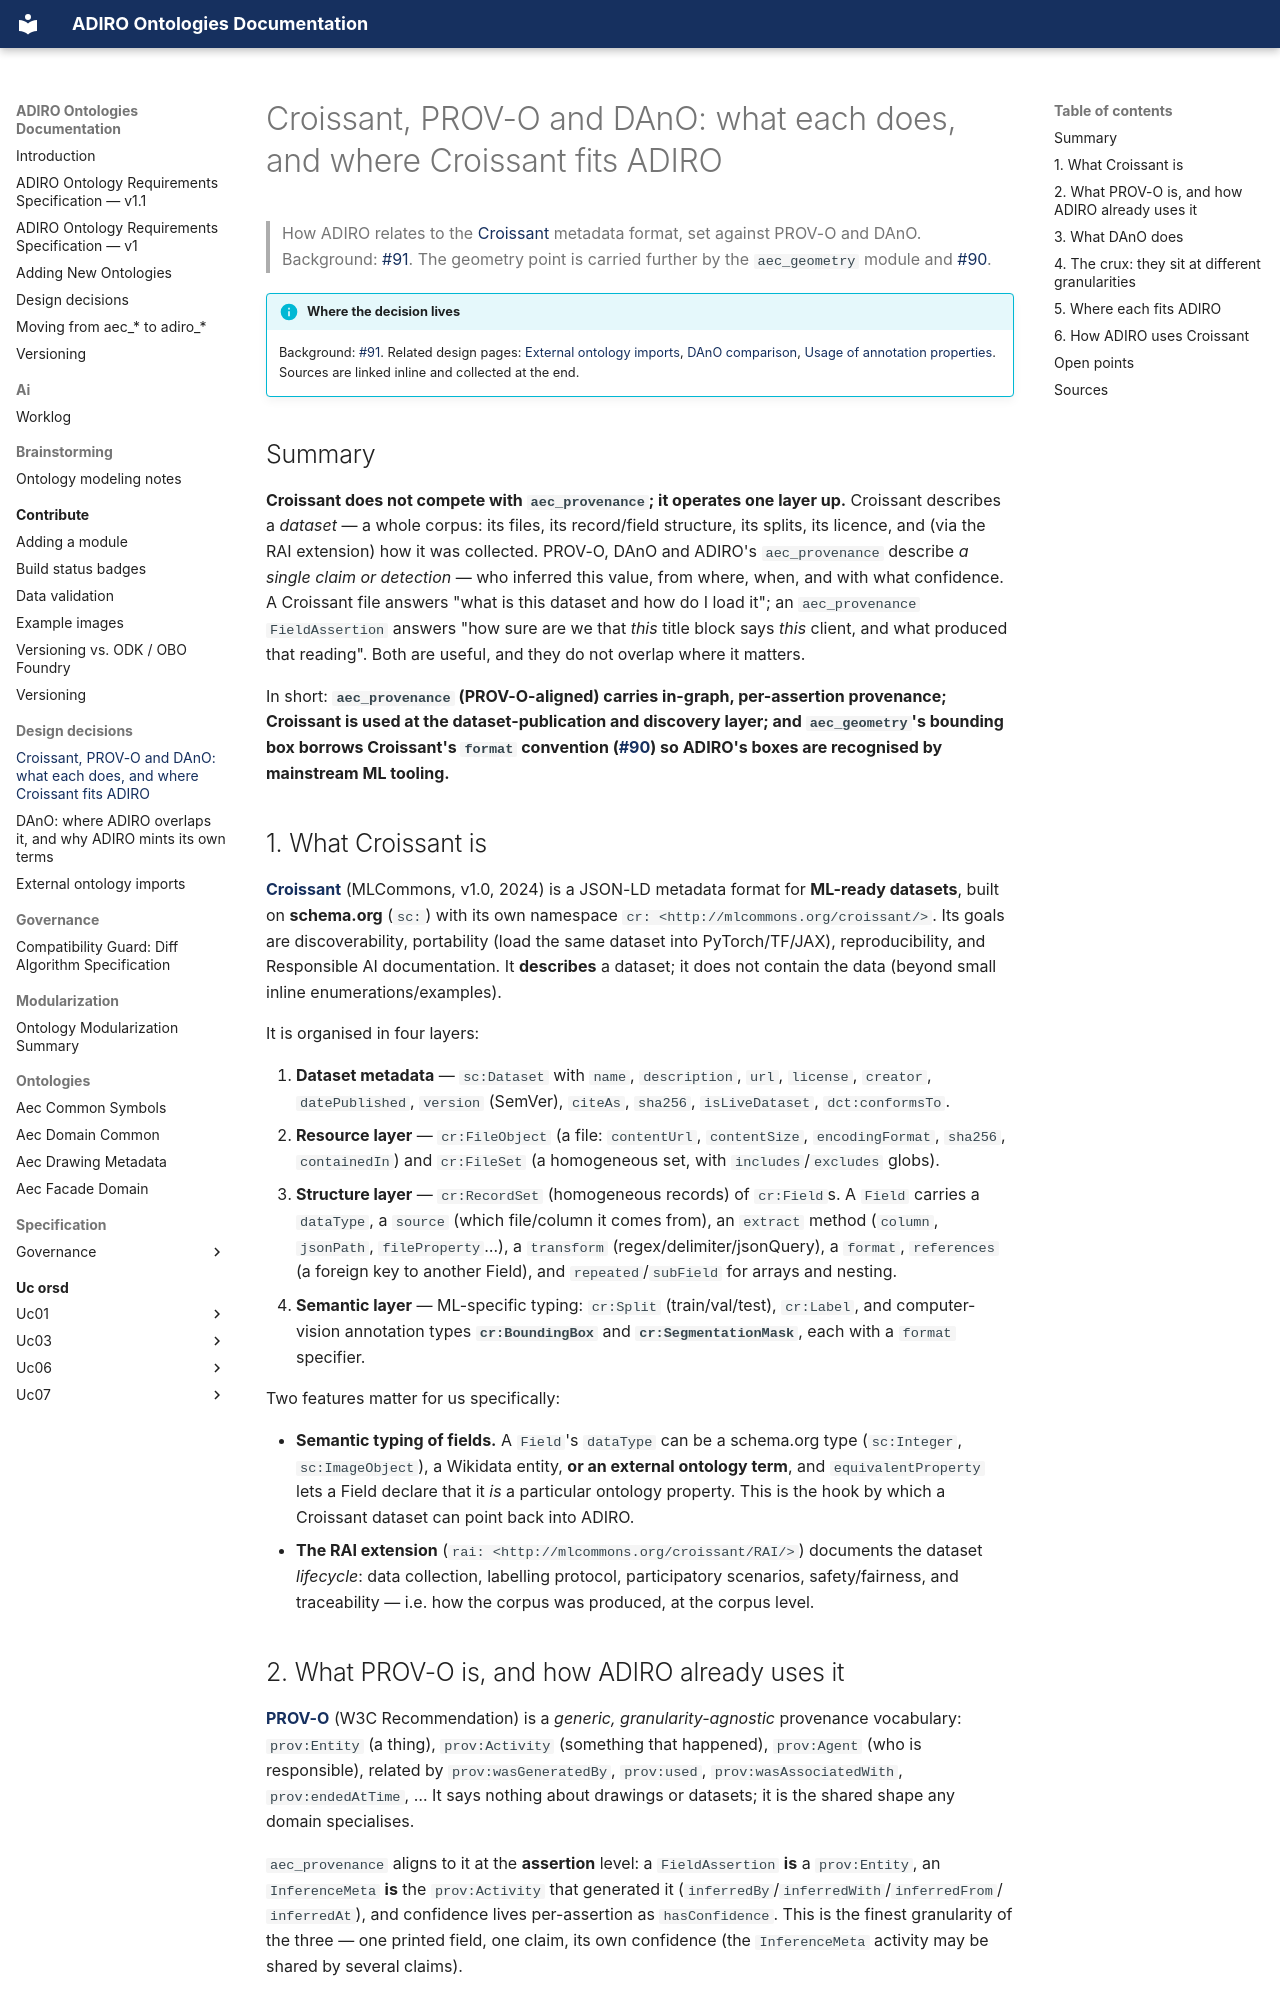

repository: BuroHappoldMachineLearning/ADIRO · page: design-decisions/croissant-comparison/index.html · generator: mkdocs

# Croissant, PROV-O and DAnO: what each does, and where Croissant fits ADIRO

> How ADIRO relates to the [Croissant](https://mlcommons.org/working-groups/data/croissant/) metadata format,
> set against PROV-O and DAnO. Background: [#91](https://github.com/BuroHappoldMachineLearning/ADIRO/issues/91).
> The geometry point is carried further by the `aec_geometry` module and
> [#90](https://github.com/BuroHappoldMachineLearning/ADIRO/issues/90).

!!! info "Where the decision lives"
    Background: [#91](https://github.com/BuroHappoldMachineLearning/ADIRO/issues/91). Related design pages:
    [External ontology imports](external-ontology-imports.md), [DAnO comparison](dano-comparison.md),
    [Usage of annotation properties](usage-of-annotation-properties.md). Sources are linked inline and collected
    at the end.

## Summary

**Croissant does not compete with `aec_provenance`; it operates one layer up.** Croissant describes a *dataset*
— a whole corpus: its files, its record/field structure, its splits, its licence, and (via the RAI extension)
how it was collected. PROV-O, DAnO and ADIRO's `aec_provenance` describe *a single claim or detection* — who
inferred this value, from where, when, and with what confidence. A Croissant file answers "what is this dataset
and how do I load it"; an `aec_provenance` `FieldAssertion` answers "how sure are we that *this* title block
says *this* client, and what produced that reading". Both are useful, and they do not overlap where it matters.

In short: **`aec_provenance` (PROV-O-aligned) carries in-graph, per-assertion provenance; Croissant is used at
the dataset-publication and discovery layer; and `aec_geometry`'s bounding box borrows Croissant's `format`
convention ([#90](https://github.com/BuroHappoldMachineLearning/ADIRO/issues/90)) so ADIRO's boxes are
recognised by mainstream ML tooling.**

## 1. What Croissant is

**[Croissant](https://docs.mlcommons.org/croissant/docs/croissant-spec.html)** (MLCommons, v1.0, 2024) is a
JSON-LD metadata format for **ML-ready datasets**, built on **schema.org** (`sc:`) with its own namespace
`cr: <http://mlcommons.org/croissant/>`. Its goals are discoverability, portability (load the same dataset into
PyTorch/TF/JAX), reproducibility, and Responsible AI documentation. It **describes** a dataset; it does not
contain the data (beyond small inline enumerations/examples).

It is organised in four layers:

1. **Dataset metadata** — `sc:Dataset` with `name`, `description`, `url`, `license`, `creator`,
   `datePublished`, `version` (SemVer), `citeAs`, `sha256`, `isLiveDataset`, `dct:conformsTo`.
2. **Resource layer** — `cr:FileObject` (a file: `contentUrl`, `contentSize`, `encodingFormat`, `sha256`,
   `containedIn`) and `cr:FileSet` (a homogeneous set, with `includes`/`excludes` globs).
3. **Structure layer** — `cr:RecordSet` (homogeneous records) of `cr:Field`s. A `Field` carries a `dataType`,
   a `source` (which file/column it comes from), an `extract` method (`column`, `jsonPath`, `fileProperty`…),
   a `transform` (regex/delimiter/jsonQuery), a `format`, `references` (a foreign key to another Field), and
   `repeated`/`subField` for arrays and nesting.
4. **Semantic layer** — ML-specific typing: `cr:Split` (train/val/test), `cr:Label`, and computer-vision
   annotation types **`cr:BoundingBox`** and **`cr:SegmentationMask`**, each with a `format` specifier.

Two features matter for us specifically:

- **Semantic typing of fields.** A `Field`'s `dataType` can be a schema.org type (`sc:Integer`,
  `sc:ImageObject`), a Wikidata entity, **or an external ontology term**, and `equivalentProperty` lets a Field
  declare that it *is* a particular ontology property. This is the hook by which a Croissant dataset can point
  back into ADIRO.
- **The RAI extension** (`rai: <http://mlcommons.org/croissant/RAI/>`) documents the dataset *lifecycle*: data
  collection, labelling protocol, participatory scenarios, safety/fairness, and traceability — i.e. how the
  corpus was produced, at the corpus level.
